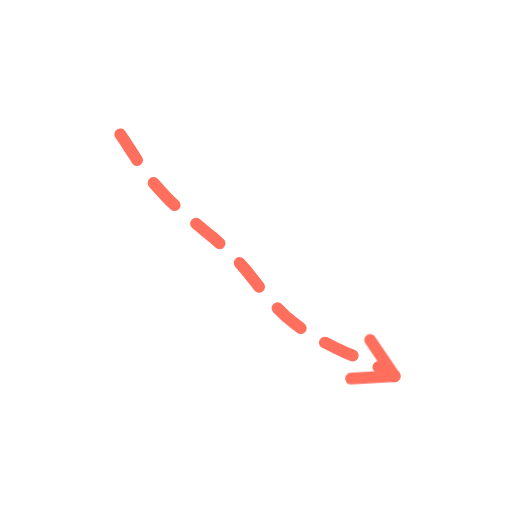
t = 0.00 s
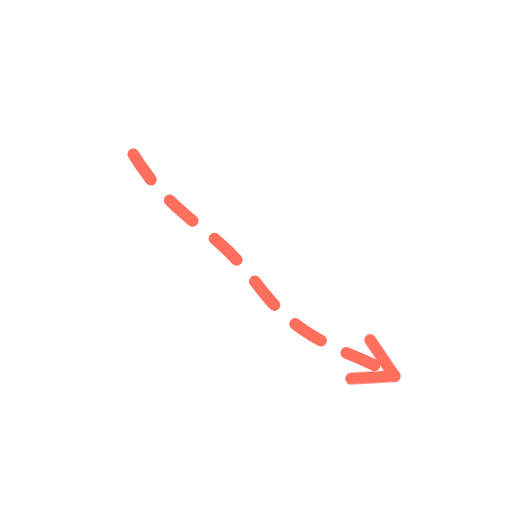
t = 0.36 s
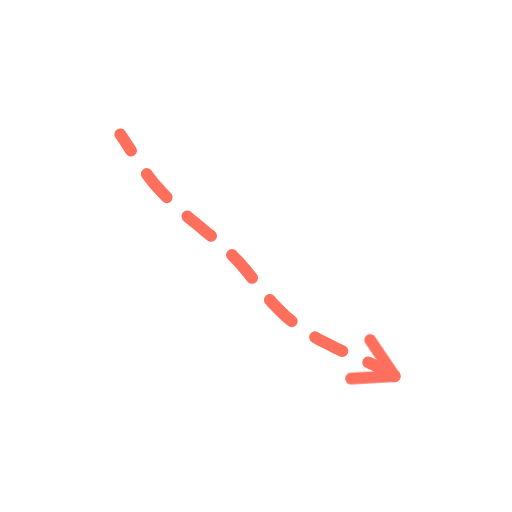
t = 0.73 s
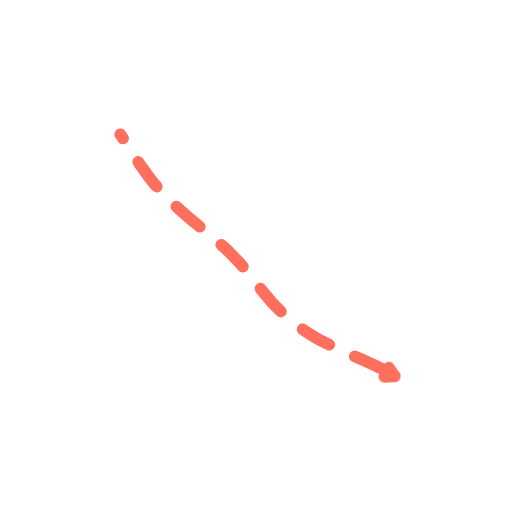
t = 1.40 s
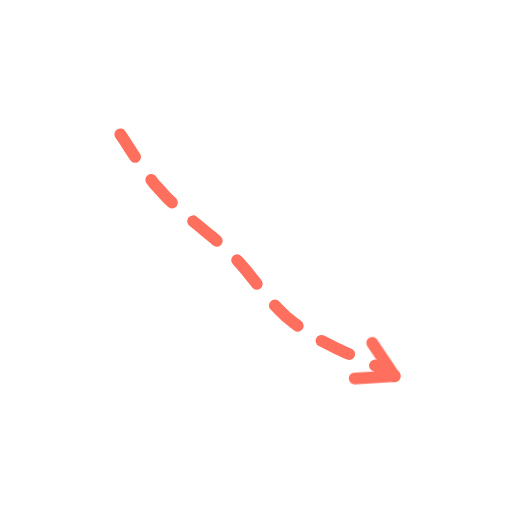
t = 1.74 s
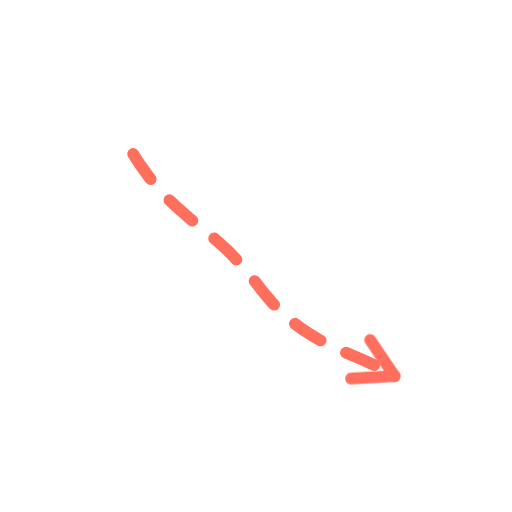
t = 2.16 s

The animated SVG that drew these frames (rendered in a browser with its animation timeline set to each time). Animation: 2 CSS @keyframes rules; one cycle of 2.60 s, repeats indefinitely.

<svg xmlns="http://www.w3.org/2000/svg" viewBox="0 0 200 200" width="200" height="200"><style>.s{stroke-dasharray:var(--L);animation:d 2.6s ease-in-out infinite;animation-delay:var(--d)}@keyframes d{0%{stroke-dashoffset:var(--L);opacity:1}28%,80%{stroke-dashoffset:0;opacity:1}92%{stroke-dashoffset:0;opacity:0}100%{stroke-dashoffset:var(--L);opacity:0}}.m{animation:mm .9s linear infinite}@keyframes mm{to{stroke-dashoffset:-23}}@media(prefers-reduced-motion:reduce){.s,.m{animation:none}}</style><path d="M47.0 52.5L48.9 55.3L50.7 58.1L52.5 60.9L54.3 63.7L56.3 66.5L58.3 69.3L60.5 72.1L63.0 74.8L65.6 77.6L68.4 80.3L71.4 83.0L74.4 85.6L77.5 88.1L80.5 90.6L83.5 93.0L86.3 95.5L88.9 97.8L91.3 100.3L93.6 102.7L95.7 105.1L97.8 107.7L99.8 110.2L101.9 112.9L104.0 115.5L106.3 118.2L108.9 120.9L111.6 123.5L114.6 126.0L117.8 128.4L121.2 130.6L124.7 132.7L128.3 134.5L131.9 136.3L135.4 137.9L138.8 139.3L142.2 140.8L145.3 142.2L148.4 143.7L151.3 145.2L154.1 146.9" fill="none" stroke="#FF6F5E" stroke-width="4.6" stroke-linecap="round" stroke-linejoin="round" class="m" stroke-dasharray="12 11"/><path d="M154.1 146.9L137.1 147.9" fill="none" stroke="#FF6F5E" stroke-width="4.6" stroke-linecap="round" stroke-linejoin="round" class="s" style="--L:17;--d:1.16s"/><path d="M154.1 146.9L144.6 132.8" fill="none" stroke="#FF6F5E" stroke-width="4.6" stroke-linecap="round" stroke-linejoin="round" class="s" style="--L:17;--d:1.16s"/></svg>
